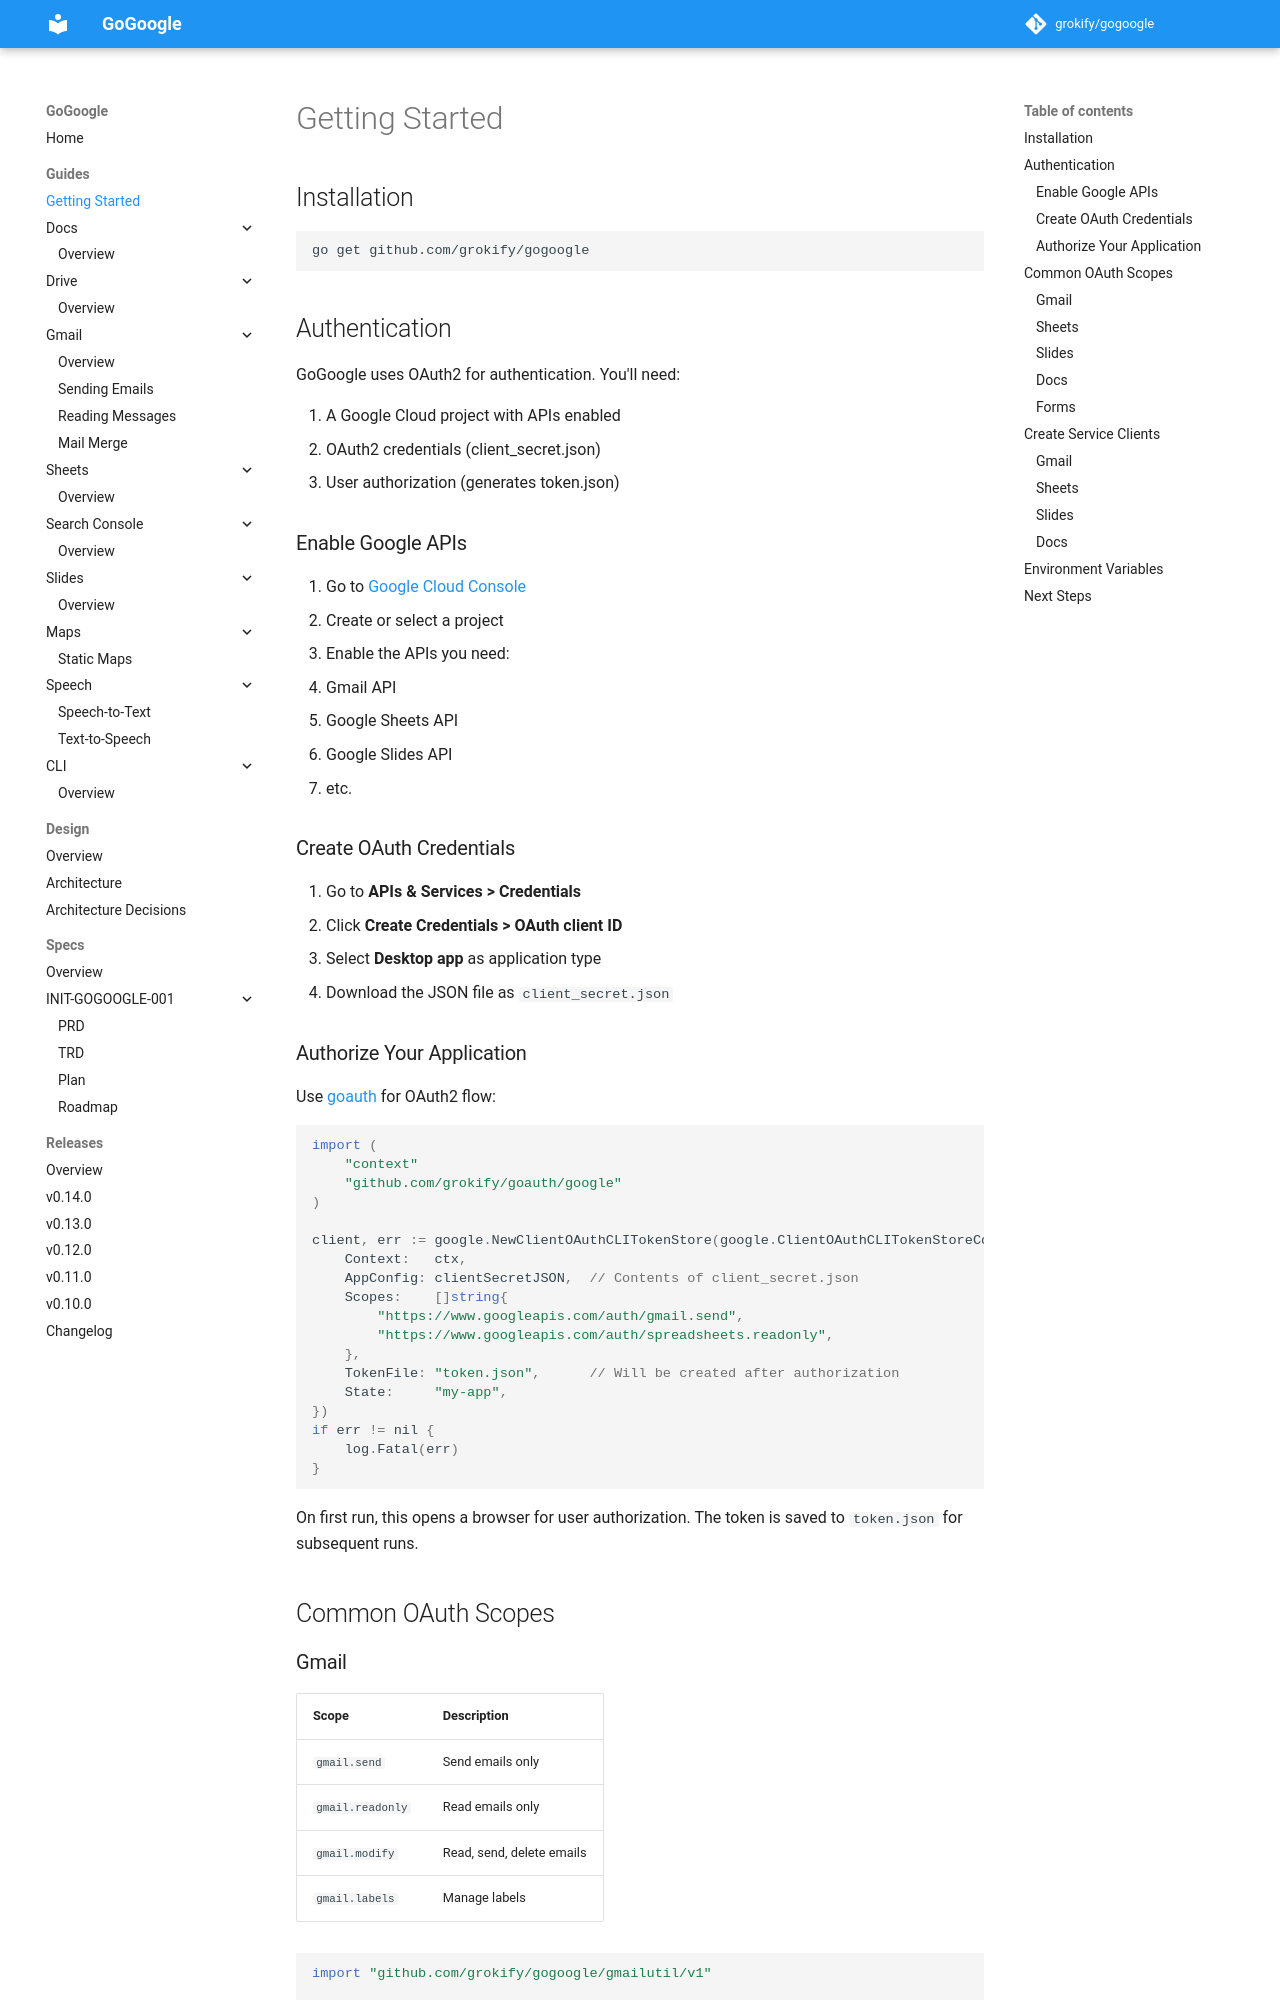

repository: grokify/gogoogle · page: guides/getting-started/index.html · generator: mkdocs

# Getting Started

## Installation

```bash
go get github.com/grokify/gogoogle
```

## Authentication

GoGoogle uses OAuth2 for authentication. You'll need:

1. A Google Cloud project with APIs enabled
2. OAuth2 credentials (client_secret.json)
3. User authorization (generates token.json)

### Enable Google APIs

1. Go to [Google Cloud Console](https://console.cloud.google.com/)
2. Create or select a project
3. Enable the APIs you need:
   - Gmail API
   - Google Sheets API
   - Google Slides API
   - etc.

### Create OAuth Credentials

1. Go to **APIs & Services > Credentials**
2. Click **Create Credentials > OAuth client ID**
3. Select **Desktop app** as application type
4. Download the JSON file as `client_secret.json`

### Authorize Your Application

Use [goauth](https://github.com/grokify/goauth) for OAuth2 flow:

```go
import (
    "context"
    "github.com/grokify/goauth/google"
)

client, err := google.NewClientOAuthCLITokenStore(google.ClientOAuthCLITokenStoreConfig{
    Context:   ctx,
    AppConfig: clientSecretJSON,  // Contents of client_secret.json
    Scopes:    []string{
        "https://www.googleapis.com/auth/gmail.send",
        "https://www.googleapis.com/auth/spreadsheets.readonly",
    },
    TokenFile: "token.json",      // Will be created after authorization
    State:     "my-app",
})
if err != nil {
    log.Fatal(err)
}
```

On first run, this opens a browser for user authorization. The token is saved to `token.json` for subsequent runs.

## Common OAuth Scopes
